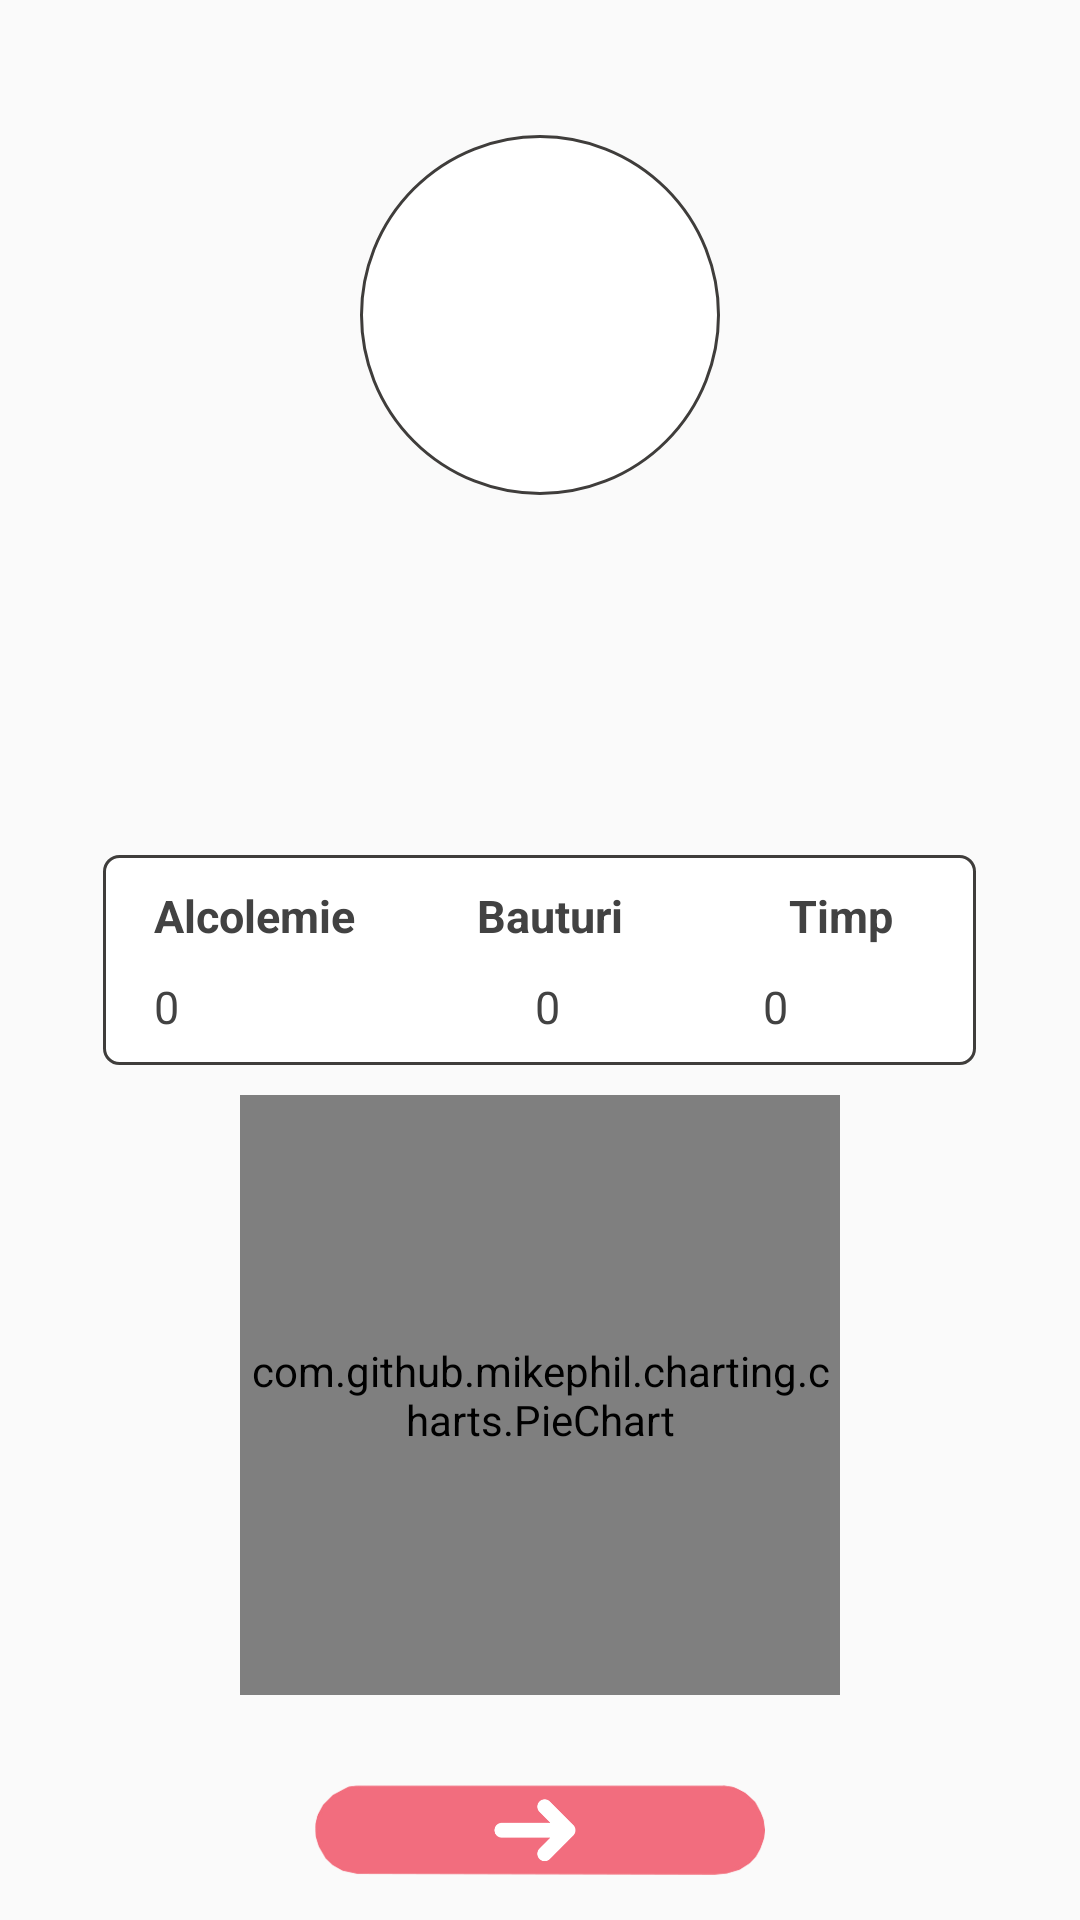

Layout XML and referenced resources for this Android screen:
<!-- AndroidManifest.xml: application theme AppTheme -->
<!-- res/layout/activity_statistics.xml -->
<?xml version="1.0" encoding="utf-8"?>
<RelativeLayout xmlns:android="http://schemas.android.com/apk/res/android"

    xmlns:ads="http://schemas.android.com/apk/res-auto"
    xmlns:tools="http://schemas.android.com/tools"
    android:layout_width="match_parent"
    android:layout_height="match_parent"
    android:orientation="vertical"
    tools:context=".Statistics">


    <ImageView
        android:layout_width="match_parent"
        android:layout_height="match_parent"
        android:scaleType="centerCrop"
        android:src="@drawable/background3" />


    <LinearLayout
        android:layout_width="match_parent"
        android:layout_height="match_parent"
        android:orientation="vertical">

        <RelativeLayout
            android:layout_width="match_parent"
            android:layout_height="match_parent">

            <ImageView
                android:id="@+id/cerc"
                android:layout_width="wrap_content"
                android:layout_height="wrap_content"
                android:layout_centerHorizontal="true"
                android:layout_marginTop="45dp"
                android:background="@drawable/cercpoza" />

            <LinearLayout
                android:id="@+id/lineA"
                android:layout_width="wrap_content"
                android:layout_height="wrap_content"
                android:layout_centerInParent="true"
                android:background="@drawable/patratstatistici"
                android:orientation="horizontal">

                <LinearLayout
                    android:id="@+id/lONE"
                    android:layout_width="90dp"
                    android:layout_height="wrap_content"
                    android:layout_marginLeft="7dp"
                    android:orientation="vertical">

                    <TextView
                        android:id="@+id/alcolemie"
                        android:layout_width="wrap_content"
                        android:layout_height="wrap_content"
                        android:padding="10dp"
                        android:text="Alcolemie"
                        android:textColor="#424242"
                        android:textStyle="bold"
                        android:textSize="15dp" />

                    <TextView
                        android:id="@+id/ALCOLEMIE"
                        android:layout_width="wrap_content"
                        android:layout_height="wrap_content"
                        android:layout_marginBottom="5dp"
                        android:layout_marginLeft="10dp"
                        android:text="0"
                        android:textColor="#424242"
                        android:textSize="15dp" />


                </LinearLayout>

                <LinearLayout
                    android:id="@+id/lTWO"
                    android:layout_width="90dp"
                    android:layout_height="wrap_content"
                    android:layout_marginLeft="7dp"
                    android:orientation="vertical">

                    <TextView
                        android:layout_width="wrap_content"
                        android:layout_height="wrap_content"
                        android:layout_gravity="center_horizontal"
                        android:padding="10dp"
                        android:text="Bauturi"
                        android:textStyle="bold"
                        android:textColor="#424242"
                        android:textSize="15dp" />

                    <TextView

                        android:id="@+id/BAUTURI"
                        android:layout_width="wrap_content"
                        android:layout_height="wrap_content"
                        android:layout_marginBottom="5dp"
                        android:layout_marginLeft="40dp"
                        android:text="0"
                        android:textColor="#424242"
                        android:textSize="15dp" />


                </LinearLayout>

                <LinearLayout
                    android:id="@+id/lTHREE"
                    android:layout_width="90dp"
                    android:layout_height="wrap_content"
                    android:layout_marginLeft="7dp"
                    android:orientation="vertical">

                    <TextView
                        android:layout_width="wrap_content"
                        android:layout_height="wrap_content"
                        android:layout_gravity="center_horizontal"
                        android:padding="10dp"
                        android:text="Timp"
                        android:textStyle="bold"
                        android:textColor="#424242"
                        android:textSize="15dp" />

                    <TextView
                        android:id="@+id/TIMP"
                        android:layout_width="wrap_content"
                        android:layout_height="wrap_content"
                        android:layout_marginBottom="5dp"
                        android:layout_marginLeft="19dp"
                        android:text="0"
                        android:textColor="#424242"
                        android:textSize="15dp" />


                </LinearLayout>


            </LinearLayout>


            <com.github.mikephil.charting.charts.PieChart
                android:id="@+id/pie"
                android:layout_width="200dp"
                android:layout_height="200dp"
                android:layout_below="@+id/lineA"
                android:layout_centerHorizontal="true"
                android:layout_gravity="center_horizontal"
                android:layout_marginTop="10dp"

                >

            </com.github.mikephil.charting.charts.PieChart>

            <ImageView
                android:id="@+id/historyButton"
                android:layout_width="150dp"
                android:layout_height="60dp"
                android:layout_alignParentBottom="true"
                android:layout_centerHorizontal="true"
                android:scaleX="-1"
                android:layout_gravity="center"
                android:src="@drawable/backbuton"
                />

        </RelativeLayout>
    </LinearLayout>

</RelativeLayout>
<!-- resources referenced by this layout -->
<resources>
  <!-- drawable backbuton: png bitmap (drawable, 16068 bytes) -->
  <!-- drawable cercpoza (drawable) -->
  <?xml version="1.0" encoding="utf-8"?>
  <shape
      xmlns:android="http://schemas.android.com/apk/res/android"
      android:shape="oval">
  
      <solid android:color="#fff"/>
      <size android:width="120dp"
          android:height="120dp"/>
      <stroke android:width="1dp"
  
          android:color="#3f3d3b"/>
  
  
  </shape>
  <!-- drawable patratstatistici (drawable) -->
  <?xml version="1.0" encoding="utf-8"?>
  <shape xmlns:android="http://schemas.android.com/apk/res/android"
      android:shape="rectangle">
  
      <solid android:color="#fff"/>
  
  
      <size android:height="70dp"
          android:width="260dp"/>
      <corners android:radius="5dp"/>
      <stroke android:width="1dp"
  
          android:color="#3f3d3b"/>
  
  </shape>
  <style name="AppTheme" parent="Theme.AppCompat.Light.NoActionBar">
          
          <item name="colorPrimary">#000000</item>
          <item name="colorPrimaryDark">@color/colorPrimaryDark</item>
          <item name="colorAccent">@color/colorAccent</item>
      </style>
  <color name="colorPrimaryDark">#000000</color>
  <color name="colorAccent">#FF4081</color>
</resources>
